Image classification data set "data" (noorainf18/Hex-Nut-Defective-Detection-and-Classification on GitHub). Class labels (2): broken, good.

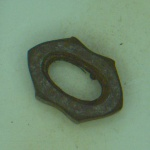
Label: broken

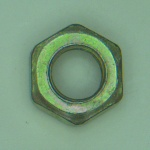
Label: good

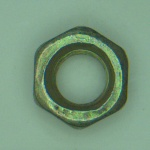
Label: good

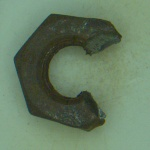
Label: broken

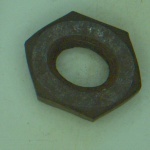
Label: broken

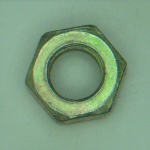
Label: good
